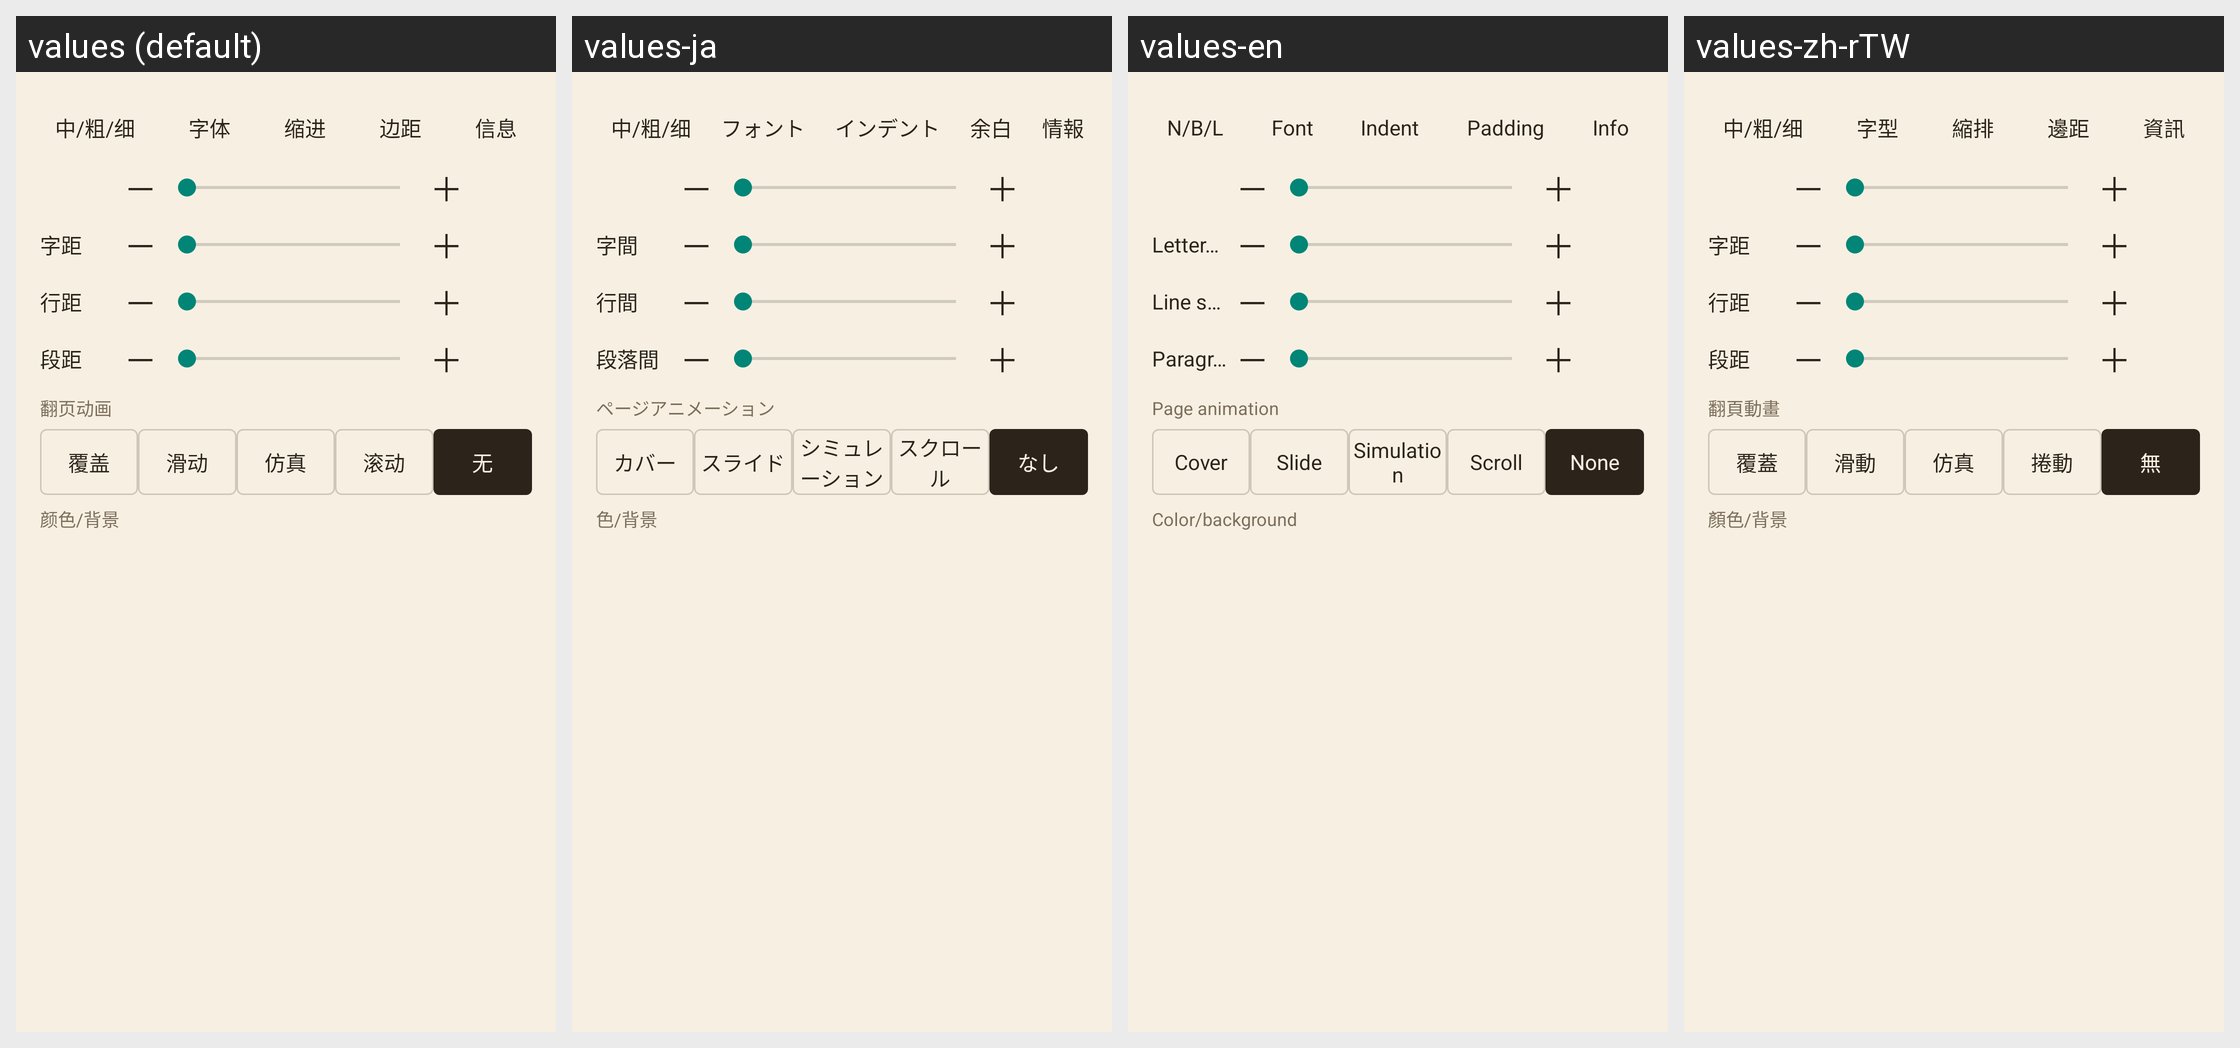

This grid shows one Android layout under several languages. Give, for every string resource on the screen, its name, the default text and each shown locale's text.
Android screen res/layout/dialog_m9_read_style.xml rendered under 4 locales, left to right: values (default), values-ja, values-en, values-zh-rTW. Device: Nexus 5 (rendered at 1080×1920; each locale shown at half size, 540×960, under a caption strip naming it); theme Theme.Tset.
Strings drawn on this screen, with the default value and each locale's value (text and hints the layout hard-codes, and strings that could not be matched under every locale, appear in the picture but are not listed):

reader_style_font_weight_text
  values: 中/粗/细
  values-ja: 中/粗/细
  values-en: N/B/L
  values-zh-rTW: 中/粗/细

reader_style_font
  values: 字体
  values-ja: フォント
  values-en: Font
  values-zh-rTW: 字型

reader_style_indent
  values: 缩进
  values-ja: インデント
  values-en: Indent
  values-zh-rTW: 縮排

reader_style_padding
  values: 边距
  values-ja: 余白
  values-en: Padding
  values-zh-rTW: 邊距

reader_style_info
  values: 信息
  values-ja: 情報
  values-en: Info
  values-zh-rTW: 資訊

reader_style_letter_spacing
  values: 字距
  values-ja: 字間
  values-en: Letter spacing
  values-zh-rTW: 字距

reader_style_line_spacing
  values: 行距
  values-ja: 行間
  values-en: Line spacing
  values-zh-rTW: 行距

reader_style_paragraph_spacing
  values: 段距
  values-ja: 段落間
  values-en: Paragraph spacing
  values-zh-rTW: 段距

reader_style_page_anim
  values: 翻页动画
  values-ja: ページアニメーション
  values-en: Page animation
  values-zh-rTW: 翻頁動畫

reader_style_anim_cover
  values: 覆盖
  values-ja: カバー
  values-en: Cover
  values-zh-rTW: 覆蓋

reader_style_anim_slide
  values: 滑动
  values-ja: スライド
  values-en: Slide
  values-zh-rTW: 滑動

reader_style_anim_simulation
  values: 仿真
  values-ja: シミュレーション
  values-en: Simulation
  values-zh-rTW: 仿真

reader_style_anim_scroll
  values: 滚动
  values-ja: スクロール
  values-en: Scroll
  values-zh-rTW: 捲動

reader_style_anim_none
  values: 无
  values-ja: なし
  values-en: None
  values-zh-rTW: 無

reader_style_color_background
  values: 颜色/背景
  values-ja: 色/背景
  values-en: Color/background
  values-zh-rTW: 顏色/背景
